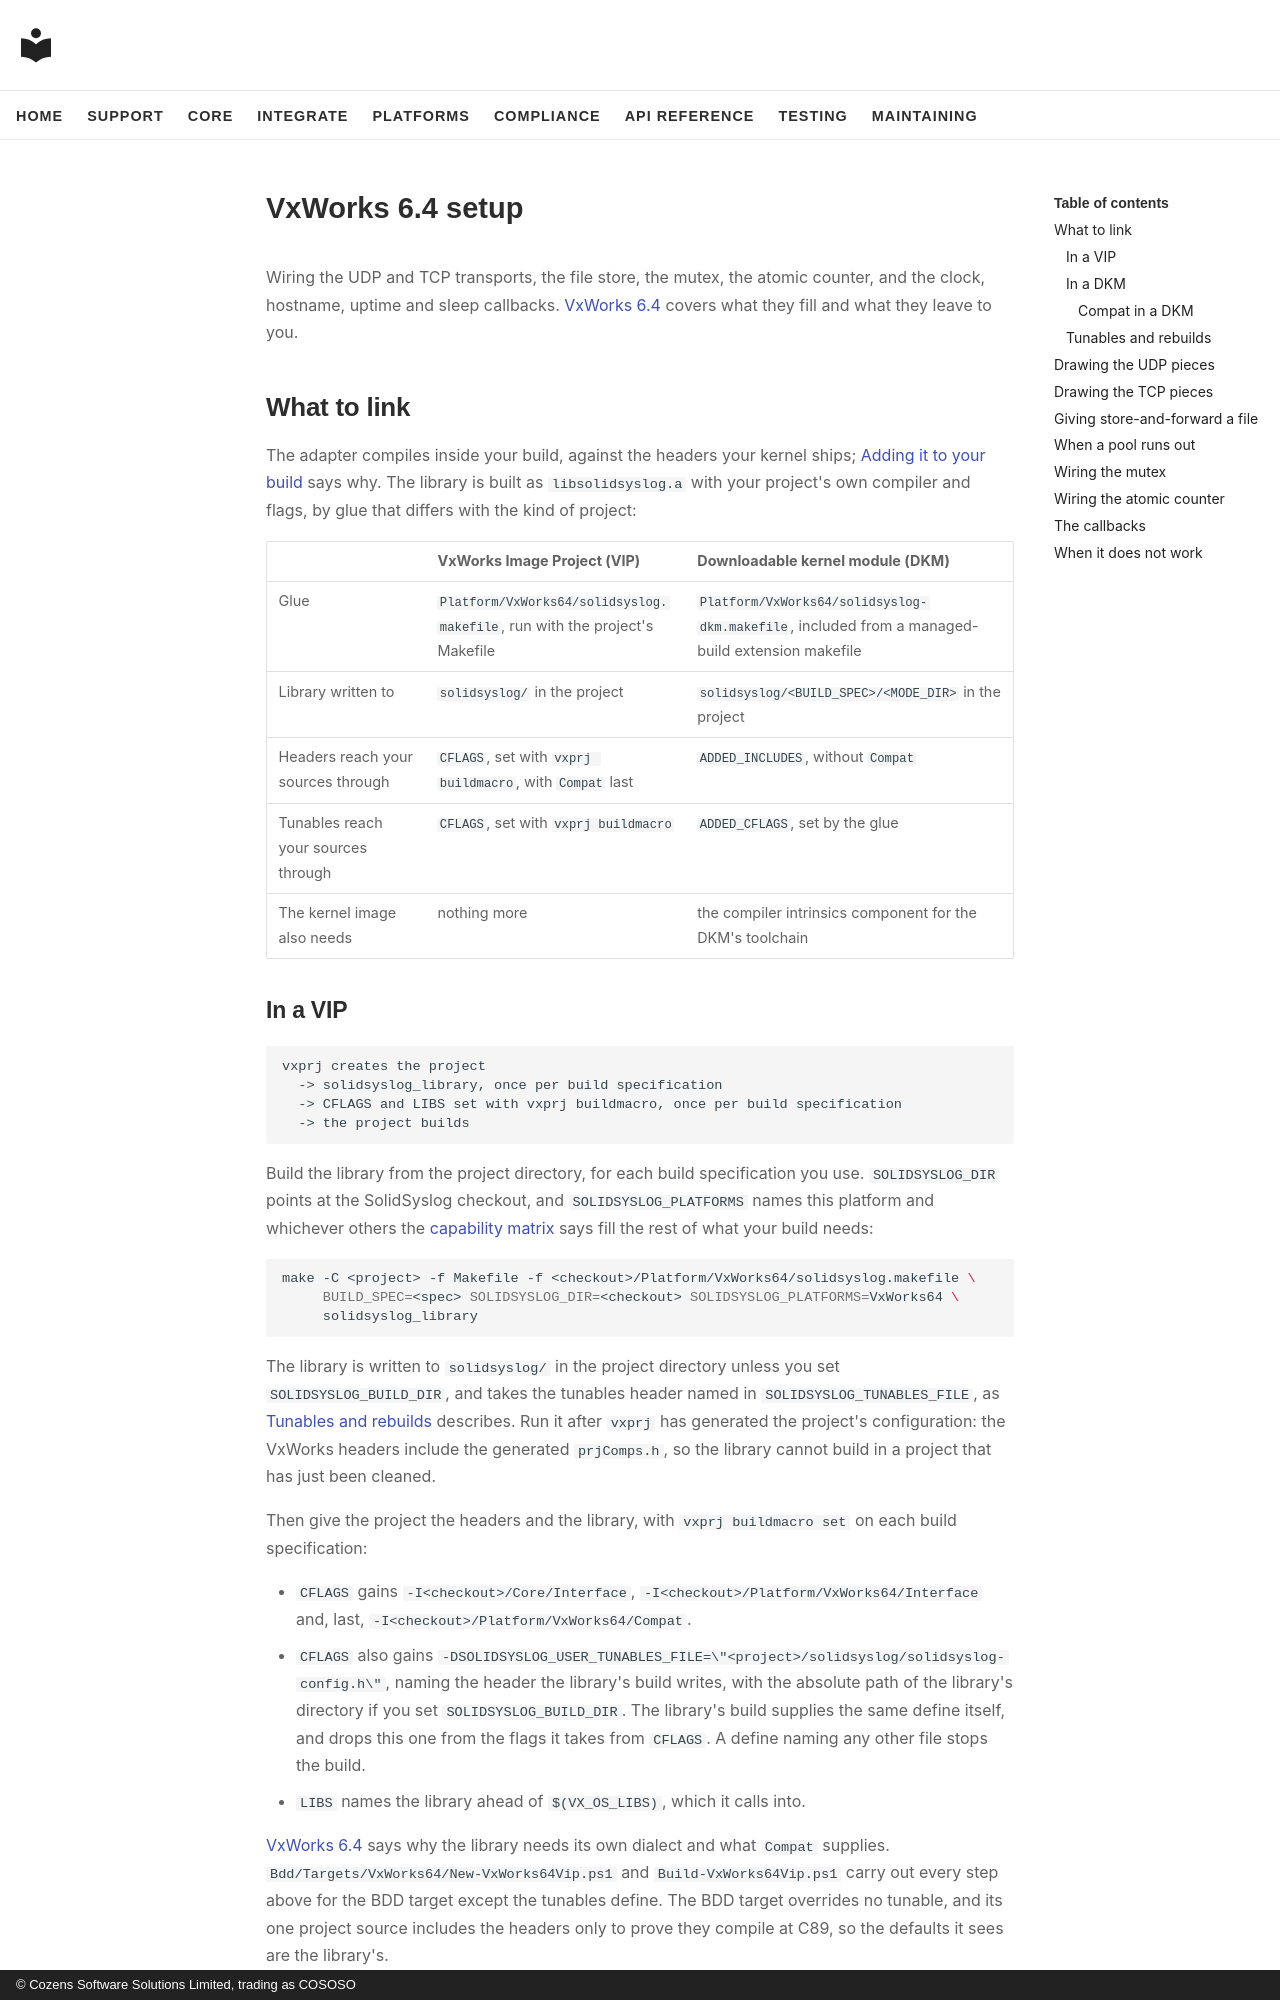

repository: cososo-ltd/solid-syslog · page: platforms/vxworks64/setup/index.html · generator: mkdocs · copyright: © Cozens Software Solutions Limited, trading as COSOSO

# VxWorks 6.4 setup

Wiring the UDP and TCP transports, the file store, the mutex, the atomic
counter, and the clock, hostname, uptime and sleep callbacks.
[VxWorks 6.4](index.md) covers what they fill and what they leave to you.

## What to link

The adapter compiles inside your build, against the headers your kernel
ships; [Adding it to your build](../../build-integration.md#what-you-link) says
why. The library is built as `libsolidsyslog.a` with your project's own
compiler and flags, by glue that differs with the kind of project:

| | VxWorks Image Project (VIP) | Downloadable kernel module (DKM) |
|---|---|---|
| Glue | `Platform/VxWorks64/solidsyslog.makefile`, run with the project's Makefile | `Platform/VxWorks64/solidsyslog-dkm.makefile`, included from a managed-build extension makefile |
| Library written to | `solidsyslog/` in the project | `solidsyslog/<BUILD_SPEC>/<MODE_DIR>` in the project |
| Headers reach your sources through | `CFLAGS`, set with `vxprj buildmacro`, with `Compat` last | `ADDED_INCLUDES`, without `Compat` |
| Tunables reach your sources through | `CFLAGS`, set with `vxprj buildmacro` | `ADDED_CFLAGS`, set by the glue |
| The kernel image also needs | nothing more | the compiler intrinsics component for the DKM's toolchain |

### In a VIP

```text
vxprj creates the project
  -> solidsyslog_library, once per build specification
  -> CFLAGS and LIBS set with vxprj buildmacro, once per build specification
  -> the project builds
```

Build the library from the project directory, for each build specification you
use. `SOLIDSYSLOG_DIR` points at the SolidSyslog checkout, and
`SOLIDSYSLOG_PLATFORMS` names this platform and whichever others the
[capability matrix](../index.md) says fill the rest of what your build needs:

```sh
make -C <project> -f Makefile -f <checkout>/Platform/VxWorks64/solidsyslog.makefile \
     BUILD_SPEC=<spec> SOLIDSYSLOG_DIR=<checkout> SOLIDSYSLOG_PLATFORMS=VxWorks64 \
     solidsyslog_library
```

The library is written to `solidsyslog/` in the project directory unless you
set `SOLIDSYSLOG_BUILD_DIR`, and takes the tunables header named in
`SOLIDSYSLOG_TUNABLES_FILE`, as [Tunables and rebuilds](#tunables-and-rebuilds)
describes. Run it after `vxprj` has generated the project's configuration: the
VxWorks headers include the generated `prjComps.h`, so the library cannot build
in a project that has just been cleaned.

Then give the project the headers and the library, with
`vxprj buildmacro set` on each build specification:

- `CFLAGS` gains `-I<checkout>/Core/Interface`,
  `-I<checkout>/Platform/VxWorks64/Interface` and, last,
  `-I<checkout>/Platform/VxWorks64/Compat`.
- `CFLAGS` also gains
  `-DSOLIDSYSLOG_USER_TUNABLES_FILE=\"<project>/solidsyslog/solidsyslog-config.h\"`,
  naming the header the library's build writes, with the absolute path of the
  library's directory if you set `SOLIDSYSLOG_BUILD_DIR`. The library's build
  supplies the same define itself, and drops this one from the flags it takes
  from `CFLAGS`. A define naming any other file stops the build.
- `LIBS` names the library ahead of `$(VX_OS_LIBS)`, which it calls into.

[VxWorks 6.4](index.md#requirements) says why the library needs its own dialect
and what `Compat` supplies. `Bdd/Targets/VxWorks64/New-VxWorks64Vip.ps1` and
`Build-VxWorks64Vip.ps1` carry out every step above for the BDD target except
the tunables define. The BDD target overrides no tunable, and its one project
source includes the headers only to prove they compile at C89, so the defaults
it sees are the library's.
